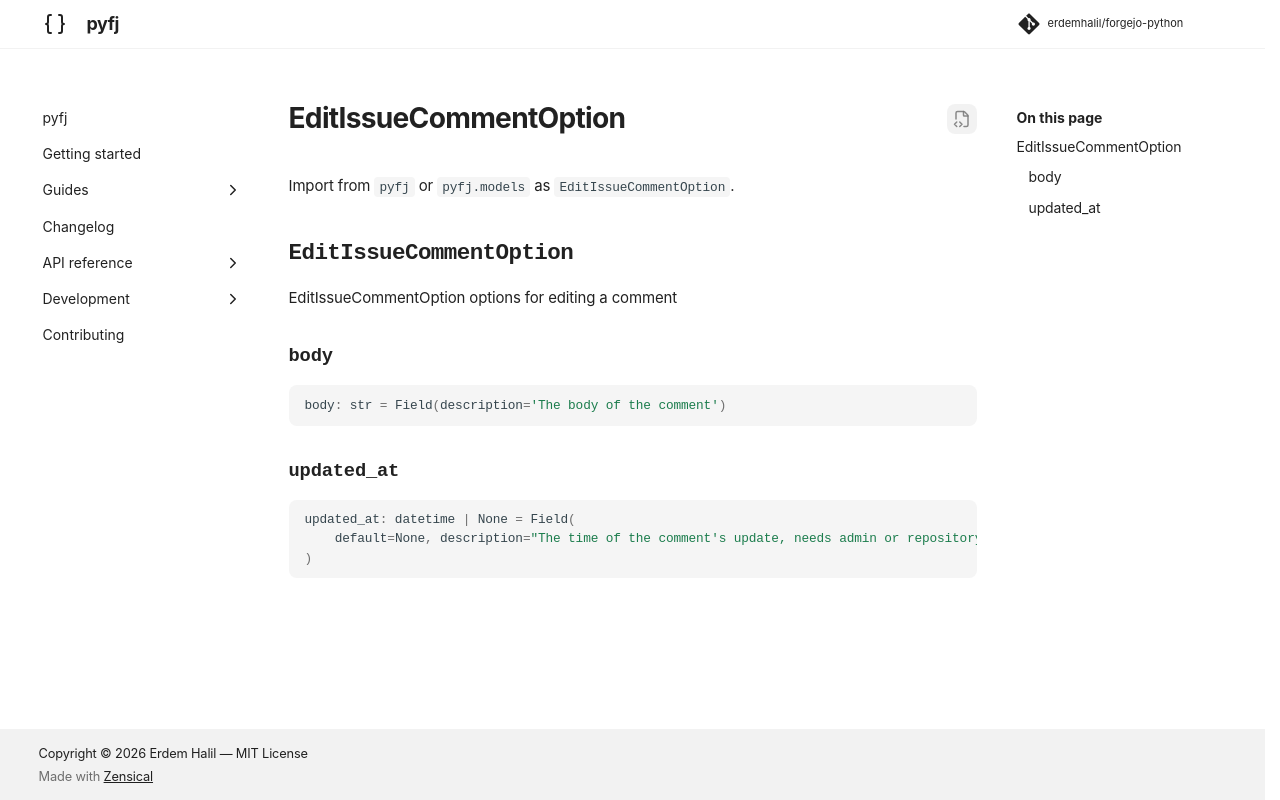

repository: erdemhalil/forgejo-python · page: dev/reference/models/edit_issue_comment_option/index.html · generator: mkdocs

---
title: "EditIssueCommentOption"
description: "EditIssueCommentOption options for editing a comment"
---

# EditIssueCommentOption

Import from `pyfj` or `pyfj.models` as `EditIssueCommentOption`.

::: pyfj._generated.models.edit_issue_comment_option.EditIssueCommentOption
